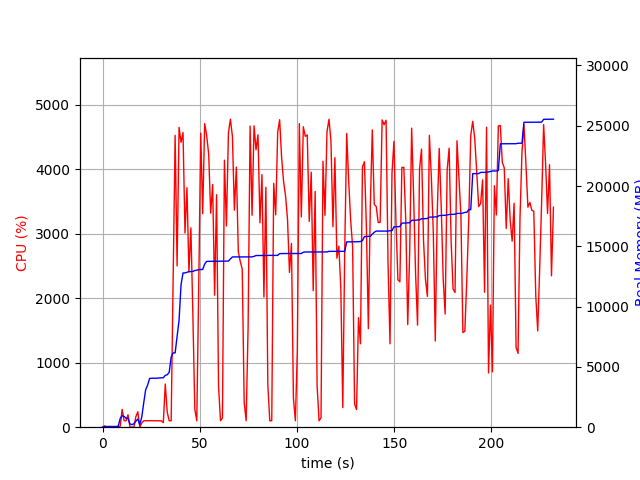

Data behind this chart, as committed beside it:
elapsed_time, nproc, cpu, mem_real, mem_virtual
3.814697265625e-05, 1, 0.0, 8.98, 3186
1.006, 2, 21.9, 45.91, 149.7
2.013, 2, 3.0, 60.53, 164.5
3.021, 2, 0.0, 60.53, 164.5
4.028, 2, 0.0, 60.53, 164.5
5.035, 2, 0.0, 60.53, 164.5
6.042, 2, 0.0, 60.53, 164.5
7.049, 2, 0.0, 60.53, 164.5
8.056, 2, 9.9, 77.09, 179.9
9.064, 4, 7.9, 717.5, 2229
10.07, 4, 276.8, 948.3, 2522
11.08, 4, 101.2, 895, 2482
12.09, 3, 99.3, 743.3, 1957
13.1, 4, 193.3, 717.3, 2624
14.1, 3, 1.0, 270.3, 1474
15.11, 3, 3.0, 214.7, 1407
16.12, 3, 0.0, 283.5, 1481
17.13, 4, 163.7, 503, 2054
18.14, 5, 239.2, 675, 2398
19.15, 3, 2.0, 225.3, 1443
20.16, 1, 63.5, 826.9, 1733
21.17, 1, 100.2, 2009, 5237
22.17, 1, 100.2, 3107, 5237
23.18, 1, 101.1, 3489, 5359
24.19, 1, 100.2, 4041, 6895
25.2, 1, 102.3, 4057, 6895
26.21, 1, 100.3, 4063, 6895
27.21, 1, 100.2, 4063, 6895
28.22, 1, 100.0, 4065, 6895
29.24, 1, 100.9, 4083, 6895
30.25, 1, 99.0, 4099, 6895
31.26, 1, 71.2, 4101, 6895
32.27, 1, 668.8, 4299, 10344
33.27, 1, 231.8, 4349, 10344
34.29, 1, 99.9, 4553, 10472
35.3, 1, 100.0, 5825, 12628
36.31, 1, 2289, 6161, 12628
37.33, 1, 4525, 6161, 12628
38.34, 1, 2501, 7543, 14690
39.36, 1, 4650, 8881, 17604
40.38, 1, 4417, 11840, 18487
41.39, 1, 4569, 12792, 18487
42.41, 1, 3011, 12792, 18489
43.41, 1, 3714, 12850, 18713
44.43, 1, 2407, 12902, 18713
45.44, 1, 3091, 12904, 18713
46.45, 1, 1752, 12920, 18713
47.46, 1, 280.4, 12990, 18713
48.47, 1, 99.2, 13022, 18713
49.48, 1, 2198, 13070, 18969
50.5, 1, 4560, 13072, 18969
51.51, 1, 3310, 13078, 18969
52.53, 1, 4708, 13522, 19373
53.55, 1, 4527, 13749, 19660
54.59, 1, 4233, 13751, 19660
55.61, 1, 3318, 13751, 19660
56.63, 1, 3762, 13751, 19660
57.64, 1, 2047, 13751, 19660
58.65, 1, 3604, 13751, 19660
59.66, 1, 641.0, 13753, 19660
... 170 more rows
